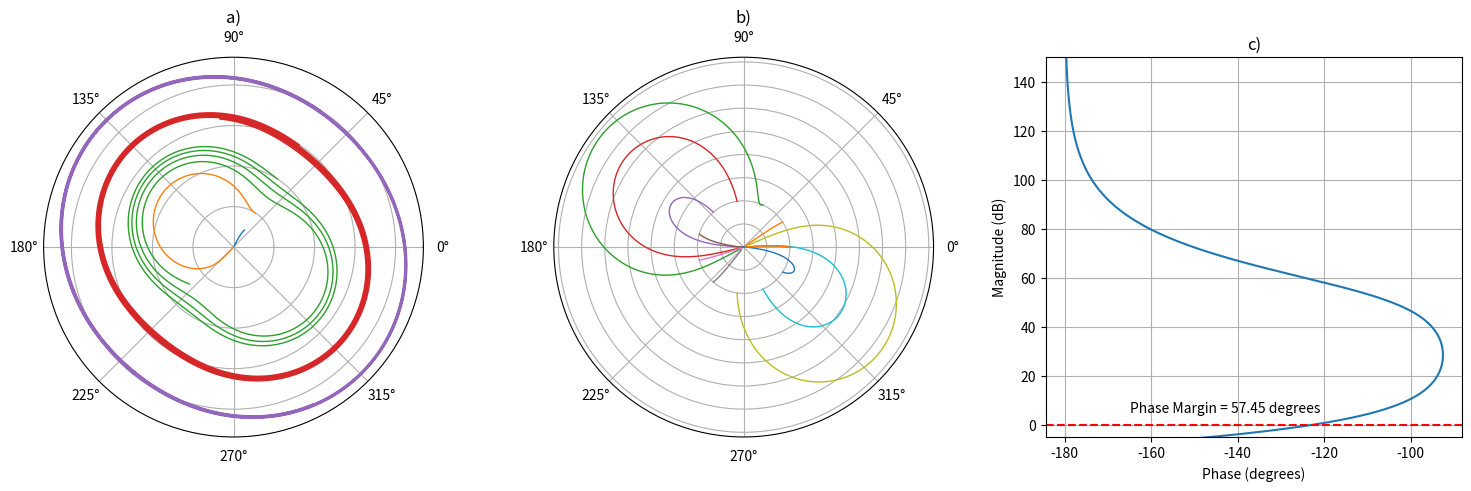

This figure's Python source:
import numpy as np
import matplotlib.pyplot as plt
from scipy.integrate import solve_ivp

# Define the simple pendulum equations
def Costas(t, state, Kp, Ki):
    theta, omega = state
    dtheta_dt = omega
    domega_dt = 2 * Kp * np.cos(2 * theta) + Ki * np.sin(2 * theta) / omega
    return [dtheta_dt, domega_dt]

def FLL(t, state, Kp, Ki,):
    Kwp = 0.0
    Kwi = -5.0
    theta, omega = state
    dtheta_dt = omega
    domega_dt = (1 - Kwp * np.sin(2 * theta))**(-1) * (2 * Kp * np.cos(2 * theta) + Ki * np.sin(2 * theta) / omega + 2*omega*Kwp*np.cos(2*theta) + Kwi*np.sin(2*theta) )
    return [dtheta_dt, domega_dt]

# Set the parameters
Kp = -1.0  # Set Proportional Gain
Ki = -1.0  # Set Integral Gain

# Define the time span
t_span = (0, 10)
t_span_backward = (10, 0)
t_eval_backward = np.linspace(*t_span_backward, 5000)
t_eval = np.linspace(*t_span, 5000)

# Generate random initial conditions
num_random_conditions = 100  # Number of random conditions to generate
initial_conditions = [
    (1.0, 0.5),
    (1.0, 1.0),
    (1.0, 2.0),
    (1.0, 3.0),
    (1.0, 4.0),
]
phases = np.linspace(0, 2*np.pi, 12)
initial_conditions2 = [(i, 0.5) for i in phases]
# initial_conditions2 = [
#     (1.0, 0.5),
#     (1.1, 0.5),
#     (-0.2, 0.5),
#     (1.8, 0.5),
#     (2.2, 0.5),
#     (3.0, 0.5),
#     (3.5, 0.5),
# ]

# Define an event function to stop the solver when omega is close to zero
def event_stop_omega(t, state, Kp, Ki):
    theta, omega = state
    return omega  # Stop when omega approaches zero

event_stop_omega.terminal = False  # Stop integration when the event is reached
event_stop_omega.direction = 0     # Detect event in any direction

# Solve the differential equations for each set of random initial conditions with event handling

def Polar_Plot_IC(ax, initial_conditions):
    solutions = []
    method = 'Radau'
    fun = Costas
    for ic in initial_conditions:
        print("Solving for initial conditions: {}".format(ic))
        solution = solve_ivp(fun, t_span, ic, args=(Kp, Ki), t_eval=t_eval, method=method, events=event_stop_omega)
        Backsol = solve_ivp(fun, t_span_backward, ic, args=(Kp, Ki), t_eval=t_eval_backward, method=method, events=event_stop_omega)
        print("done")
        solutions.append(solution)
        # solutions.append(Backsol)

    for solution in solutions:
        theta, omega = solution.y
        ax.plot(theta, omega, lw=1)
        ax.set_yticklabels([])

###Nichols Plottin


ax3 = plt.subplot(1, 3, 3)


fs = 125e6
Ts = 1/fs
normf = np.logspace(-10,0,10000)
f = normf*fs
zvals = np.exp(1j *2*np.pi*normf)

L = 14 #LUT Length
D = 32 #Accumulator Width


ADC_BITS = 14
Q = 14 # Mixer Truncation
A = 1*2**(ADC_BITS-1) # Input scale 1vpp
B = 2**(ADC_BITS-1) # NCO Scale


R = 32 #CIC Down Sampling
N = 2 # CIC stages
M = 1
T = 12 # CIC Truncation and scaling to 14 bits, 14 bits -> 24 bits (14+2*log2(32)) -> 14 bits


Ps = 1
KG = 1
KI = 50/2**16
KP = 200000/2**16


###ACCUMULATOR IN LOOP###
Pz =  2*np.pi*2**(14)*1/(1-zvals**-1) #Accumulator Transfer function

###MIXER###
M = 2**14

###CIC###
Lz = 2**(-2*(np.log(R*M)/np.log(2)) + 1)*((1-(zvals**-R))/(1-(zvals**-1)))**N #CIC Transfer Function Normalised

###ACCUMULATOR OUT OF LOOP###
Iz = 1/(1-(zvals**-R)) #Out of loop phase integrator

###KI###
Kiz = KI*1/(1-(zvals**-R)) #KI transfer function

###PIG###
Kz = KG*(Kiz+KP)

###LOOP TRANSFER FUNCTIONS###
L =  2*M*M * Lz*Lz * Kz * Pz # Loop Gain

diff = np.absolute(abs(L)-1)
UGF_index = diff.argmin()
print("UGF is {:2} Hz".format(f[UGF_index])) 
print("Phase Margin is {} deg".format(180+np.angle(L[UGF_index])*180/np.pi))

n= 7500

# Find the index corresponding to the zero crossing
zero_crossing_index = np.argmax(np.diff(np.sign(20 * np.log10(abs(L[0:n])))))


fig = plt.figure(figsize=(15, 5))  # Adjust the figure size
ax1 = plt.subplot(1, 3, 1, projection='polar')
ax2 = plt.subplot(1, 3, 2, projection='polar')
Polar_Plot_IC(ax1, initial_conditions)
Polar_Plot_IC(ax2, initial_conditions2)

# Create the third subplot for Nichols Plot
ax3 = plt.subplot(1, 3, 3)

ax3.plot(np.angle(L[0:n]) * 180 / np.pi, 20 * np.log10(abs(L[0:n])))
ax3.set_xlabel('Phase (degrees)')
ax3.set_ylabel('Magnitude (dB)')
ax3.set_ylim(-5, 150)
ax3.axhline(y=0, color='r', linestyle='--')

# Annotate the phase margin
pm = 180 + np.angle(L[UGF_index]) * 180 / np.pi
ax3.text(np.angle(L[zero_crossing_index]) * 180 / np.pi + 15, 5, f'Phase Margin = {pm:.2f} degrees', color='black')
ax3.grid(True)

ax1.set_title("a)")
ax2.set_title("b)")
ax3.set_title("c)")


plt.subplots_adjust(bottom=0.19)
plt.tight_layout()  # Adjust subplot spacing for cleaner visualization

plt.savefig("PLL_Behaviour", dpi=300)
# plt.show()
